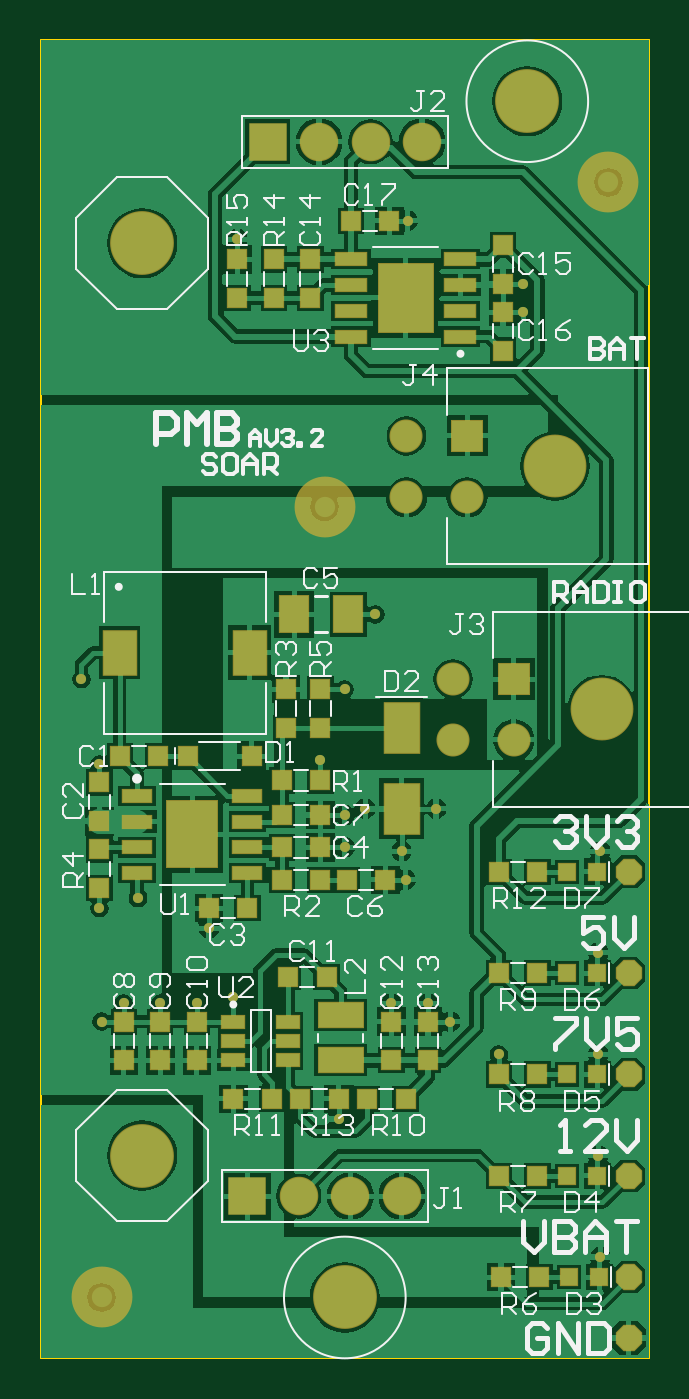
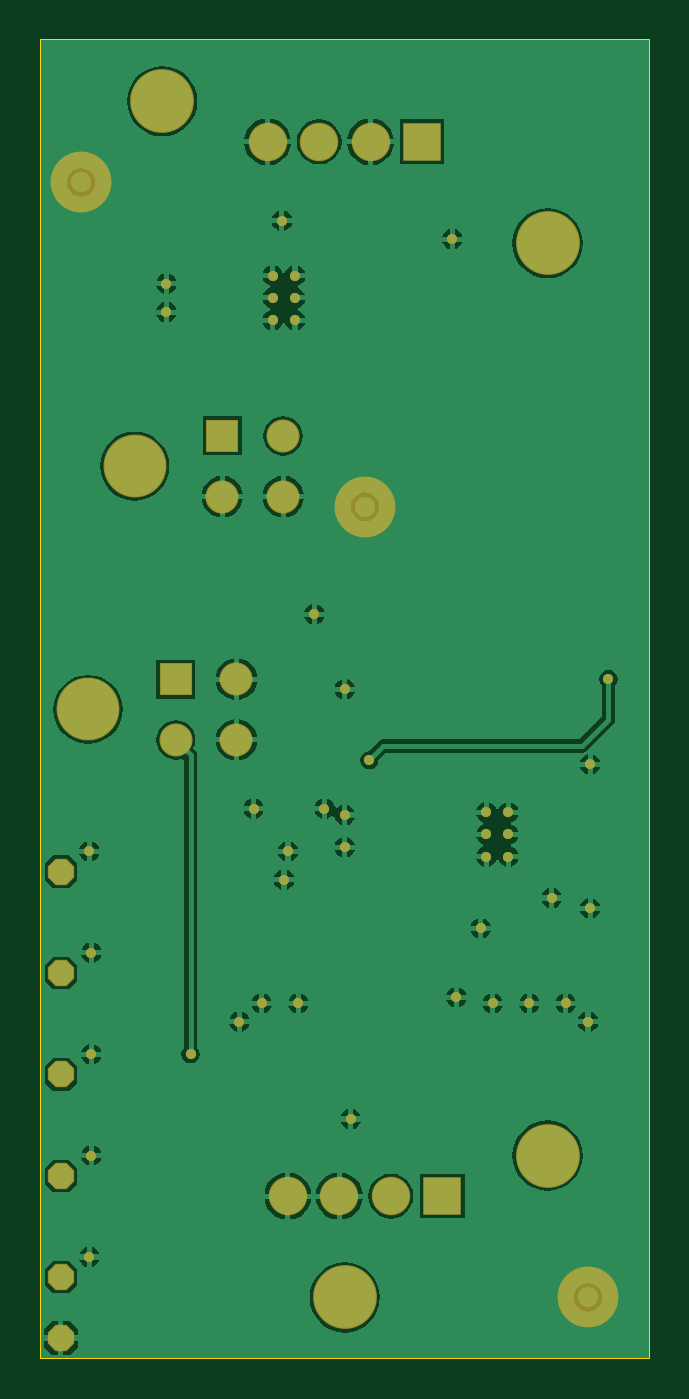
Circuit board: 9 layer files. Board 30.0 x 65.0 mm.
- bottom_copper: PMBV3.GBL (35922 bytes)
- bottom_silk: PMBV3.GBO (151 bytes)
- paste: PMBV3.GBP (241 bytes)
- bottom_mask: PMBV3.GBS (2040 bytes)
- outline: PMBV3.GM1 (249 bytes)
- top_copper: PMBV3.GTL (50190 bytes)
- top_silk: PMBV3.GTO (21258 bytes)
- paste: PMBV3.GTP (2474 bytes)
- top_mask: PMBV3.GTS (4500 bytes)

=== bottom_copper: PMBV3.GBL (35922 bytes, source omitted) ===
=== bottom_silk: PMBV3.GBO ===
G04*
G04 #@! TF.GenerationSoftware,Altium Limited,Altium Designer,20.0.11 (256)*
G04*
G04 Layer_Color=32896*
%FSLAX44Y44*%
%MOMM*%
G71*
G01*
G75*
M02*

=== paste: PMBV3.GBP ===
G04*
G04 #@! TF.GenerationSoftware,Altium Limited,Altium Designer,20.0.11 (256)*
G04*
G04 Layer_Color=128*
%FSLAX44Y44*%
%MOMM*%
G71*
G01*
G75*
%ADD28C,1.0000*%
D28*
X280000Y580000D02*
D03*
X30000Y30000D02*
D03*
X140000Y420000D02*
D03*
M02*

=== bottom_mask: PMBV3.GBS ===
G04*
G04 #@! TF.GenerationSoftware,Altium Limited,Altium Designer,20.0.11 (256)*
G04*
G04 Layer_Color=16711935*
%FSLAX44Y44*%
%MOMM*%
G71*
G01*
G75*
%ADD41C,3.0000*%
%ADD42C,3.1480*%
%ADD43P,1.4071X8X292.5*%
%ADD44R,1.9000X1.9000*%
%ADD45C,1.9000*%
%ADD46C,3.1000*%
%ADD47R,1.6300X1.6300*%
%ADD48C,1.6300*%
%ADD49P,1.4071X8X202.5*%
%ADD50C,0.5000*%
D41*
X280000Y580000D02*
D03*
X30000Y30000D02*
D03*
X140000Y420000D02*
D03*
D42*
X50000Y550000D02*
D03*
Y100000D02*
D03*
X240000Y620000D02*
D03*
X150000Y30000D02*
D03*
D43*
X290000Y40000D02*
D03*
Y240000D02*
D03*
Y140000D02*
D03*
X290000Y90000D02*
D03*
X290000Y10000D02*
D03*
D44*
X111900Y600000D02*
D03*
X101900Y80000D02*
D03*
D45*
X137300Y600000D02*
D03*
X162700D02*
D03*
X188100D02*
D03*
X127300Y80000D02*
D03*
X152700D02*
D03*
X178100D02*
D03*
D46*
X253600Y440000D02*
D03*
X276600Y320000D02*
D03*
D47*
X210400Y455000D02*
D03*
X233400Y335000D02*
D03*
D48*
X210400Y425000D02*
D03*
X180400Y455000D02*
D03*
Y425000D02*
D03*
X233400Y305000D02*
D03*
X203400Y335000D02*
D03*
Y305000D02*
D03*
D49*
X290000Y190000D02*
D03*
D50*
X69250Y269350D02*
D03*
X80250D02*
D03*
X69250Y258350D02*
D03*
X80250D02*
D03*
X69250Y247350D02*
D03*
X80250D02*
D03*
X185543Y512000D02*
D03*
X174543D02*
D03*
X185543Y523000D02*
D03*
X174543D02*
D03*
X185543Y534000D02*
D03*
X174543D02*
D03*
X147000Y118000D02*
D03*
X29000Y293000D02*
D03*
X181000Y561000D02*
D03*
X238000Y516000D02*
D03*
Y530000D02*
D03*
X97000Y552000D02*
D03*
X165000Y367000D02*
D03*
X150000Y330000D02*
D03*
X195000Y271000D02*
D03*
X160000D02*
D03*
X178000Y250000D02*
D03*
X150000Y252000D02*
D03*
Y268000D02*
D03*
X180000Y236000D02*
D03*
X276000Y250000D02*
D03*
X275000Y200000D02*
D03*
Y150000D02*
D03*
Y100000D02*
D03*
X276000Y50000D02*
D03*
X202000Y166000D02*
D03*
X191000Y175000D02*
D03*
X173000D02*
D03*
X95000Y178000D02*
D03*
X30000Y166000D02*
D03*
X41000Y175000D02*
D03*
X59000D02*
D03*
X77000D02*
D03*
X83000Y212000D02*
D03*
X48000Y227000D02*
D03*
X29000Y222000D02*
D03*
X226000Y150000D02*
D03*
X20000Y335000D02*
D03*
X138000Y295000D02*
D03*
M02*

=== outline: PMBV3.GM1 ===
G04*
G04 #@! TF.GenerationSoftware,Altium Limited,Altium Designer,20.0.11 (256)*
G04*
G04 Layer_Color=16711935*
%FSLAX44Y44*%
%MOMM*%
G71*
G01*
G75*
%ADD12C,0.1000*%
D12*
X0Y0D02*
Y650000D01*
X300000D01*
Y0D02*
Y650000D01*
X0Y0D02*
X300000D01*
M02*

=== top_copper: PMBV3.GTL (50190 bytes, source omitted) ===
=== top_silk: PMBV3.GTO (21258 bytes, source omitted) ===
=== paste: PMBV3.GTP ===
G04*
G04 #@! TF.GenerationSoftware,Altium Limited,Altium Designer,20.0.11 (256)*
G04*
G04 Layer_Color=8421504*
%FSLAX44Y44*%
%MOMM*%
G71*
G01*
G75*
%ADD16R,1.1000X0.6000*%
%ADD17R,1.4500X0.6000*%
%ADD18R,2.5100X3.3000*%
%ADD19R,1.5500X0.6000*%
%ADD20R,2.7100X3.4000*%
%ADD21R,2.2200X1.2000*%
%ADD22R,1.7000X2.5000*%
%ADD23R,1.6000X2.2000*%
%ADD24R,0.9000X0.9500*%
%ADD25R,1.4400X1.8200*%
%ADD26R,0.9000X0.9000*%
%ADD27R,0.9000X0.9000*%
%ADD28C,1.0000*%
D16*
X122000Y166000D02*
D03*
Y156500D02*
D03*
Y147000D02*
D03*
X95000D02*
D03*
Y156500D02*
D03*
Y166000D02*
D03*
D17*
X47500Y277400D02*
D03*
Y264700D02*
D03*
Y252000D02*
D03*
Y239300D02*
D03*
X102000Y277400D02*
D03*
Y264700D02*
D03*
Y252000D02*
D03*
Y239300D02*
D03*
D18*
X74750Y258350D02*
D03*
D19*
X207043Y503950D02*
D03*
Y516650D02*
D03*
Y529350D02*
D03*
Y542050D02*
D03*
X153043Y503950D02*
D03*
Y516650D02*
D03*
Y529350D02*
D03*
Y542050D02*
D03*
D20*
X180043Y523000D02*
D03*
D21*
X148000Y169200D02*
D03*
Y147000D02*
D03*
D22*
X178000Y311000D02*
D03*
Y271000D02*
D03*
D23*
X39000Y348000D02*
D03*
X103000D02*
D03*
D24*
X72500Y297000D02*
D03*
X104000D02*
D03*
D25*
X151720Y367000D02*
D03*
X125000D02*
D03*
D26*
X245000Y240000D02*
D03*
X226000D02*
D03*
X172000Y561000D02*
D03*
X153000D02*
D03*
X180000Y128000D02*
D03*
X161000D02*
D03*
X114000D02*
D03*
X95000D02*
D03*
X147000D02*
D03*
X128000D02*
D03*
X122000Y188000D02*
D03*
X141000D02*
D03*
X58000Y297000D02*
D03*
X39000D02*
D03*
X102000Y222000D02*
D03*
X83000D02*
D03*
X119000Y252000D02*
D03*
X138000D02*
D03*
X151000Y236000D02*
D03*
X170000D02*
D03*
X119000Y268000D02*
D03*
X138000D02*
D03*
Y285000D02*
D03*
X119000D02*
D03*
Y236000D02*
D03*
X138000D02*
D03*
X246000Y40000D02*
D03*
X227000D02*
D03*
X245000Y90000D02*
D03*
X226000D02*
D03*
X245000Y140000D02*
D03*
X226000D02*
D03*
X245000Y190000D02*
D03*
X226000D02*
D03*
D27*
X41000Y166000D02*
D03*
Y147000D02*
D03*
X59000Y166000D02*
D03*
Y147000D02*
D03*
X173000Y166000D02*
D03*
Y147000D02*
D03*
X191000Y166000D02*
D03*
Y147000D02*
D03*
X133000Y523000D02*
D03*
Y542000D02*
D03*
X228000Y549000D02*
D03*
Y530000D02*
D03*
X115000Y523000D02*
D03*
Y542000D02*
D03*
X97000D02*
D03*
Y523000D02*
D03*
X77000Y166000D02*
D03*
Y147000D02*
D03*
X228000Y516000D02*
D03*
Y497000D02*
D03*
X29000Y265000D02*
D03*
Y284000D02*
D03*
X121000Y330000D02*
D03*
Y311000D02*
D03*
X29000Y251000D02*
D03*
Y232000D02*
D03*
X138000Y311000D02*
D03*
Y330000D02*
D03*
D28*
X30000Y30000D02*
D03*
X140000Y420000D02*
D03*
X280000Y580000D02*
D03*
M02*

=== top_mask: PMBV3.GTS ===
G04*
G04 #@! TF.GenerationSoftware,Altium Limited,Altium Designer,20.0.11 (256)*
G04*
G04 Layer_Color=8388736*
%FSLAX44Y44*%
%MOMM*%
G71*
G01*
G75*
%ADD26R,0.9000X0.9000*%
%ADD29R,1.2000X0.7000*%
%ADD30R,1.5500X0.7000*%
%ADD31R,2.6100X3.4000*%
%ADD32R,1.6500X0.7000*%
%ADD33R,2.8100X3.5000*%
%ADD34R,2.3200X1.3000*%
%ADD35R,1.8000X2.6000*%
%ADD36R,1.7000X2.3000*%
%ADD37R,1.0000X1.0500*%
%ADD38R,1.5400X1.9200*%
%ADD39R,1.0000X1.0000*%
%ADD40R,1.0000X1.0000*%
%ADD41C,3.0000*%
%ADD42C,3.1480*%
%ADD43P,1.4071X8X292.5*%
%ADD44R,1.9000X1.9000*%
%ADD45C,1.9000*%
%ADD46C,3.1000*%
%ADD47R,1.6300X1.6300*%
%ADD48C,1.6300*%
%ADD49P,1.4071X8X202.5*%
%ADD50C,0.5000*%
D26*
X259500Y240000D02*
D03*
X274500D02*
D03*
X260500Y40000D02*
D03*
X275500D02*
D03*
X259500Y90000D02*
D03*
X274500D02*
D03*
X259500Y140000D02*
D03*
X274500D02*
D03*
X259500Y190000D02*
D03*
X274500D02*
D03*
D29*
X122000Y166000D02*
D03*
Y156500D02*
D03*
Y147000D02*
D03*
X95000D02*
D03*
Y156500D02*
D03*
Y166000D02*
D03*
D30*
X47500Y277400D02*
D03*
Y264700D02*
D03*
Y252000D02*
D03*
Y239300D02*
D03*
X102000Y277400D02*
D03*
Y264700D02*
D03*
Y252000D02*
D03*
Y239300D02*
D03*
D31*
X74750Y258350D02*
D03*
D32*
X207043Y503950D02*
D03*
Y516650D02*
D03*
Y529350D02*
D03*
Y542050D02*
D03*
X153043Y503950D02*
D03*
Y516650D02*
D03*
Y529350D02*
D03*
Y542050D02*
D03*
D33*
X180043Y523000D02*
D03*
D34*
X148000Y169200D02*
D03*
Y147000D02*
D03*
D35*
X178000Y311000D02*
D03*
Y271000D02*
D03*
D36*
X39000Y348000D02*
D03*
X103000D02*
D03*
D37*
X72500Y297000D02*
D03*
X104000D02*
D03*
D38*
X151720Y367000D02*
D03*
X125000D02*
D03*
D39*
X245000Y240000D02*
D03*
X226000D02*
D03*
X172000Y561000D02*
D03*
X153000D02*
D03*
X180000Y128000D02*
D03*
X161000D02*
D03*
X114000D02*
D03*
X95000D02*
D03*
X147000D02*
D03*
X128000D02*
D03*
X122000Y188000D02*
D03*
X141000D02*
D03*
X58000Y297000D02*
D03*
X39000D02*
D03*
X102000Y222000D02*
D03*
X83000D02*
D03*
X119000Y252000D02*
D03*
X138000D02*
D03*
X151000Y236000D02*
D03*
X170000D02*
D03*
X119000Y268000D02*
D03*
X138000D02*
D03*
Y285000D02*
D03*
X119000D02*
D03*
Y236000D02*
D03*
X138000D02*
D03*
X246000Y40000D02*
D03*
X227000D02*
D03*
X245000Y90000D02*
D03*
X226000D02*
D03*
X245000Y140000D02*
D03*
X226000D02*
D03*
X245000Y190000D02*
D03*
X226000D02*
D03*
D40*
X41000Y166000D02*
D03*
Y147000D02*
D03*
X59000Y166000D02*
D03*
Y147000D02*
D03*
X173000Y166000D02*
D03*
Y147000D02*
D03*
X191000Y166000D02*
D03*
Y147000D02*
D03*
X133000Y523000D02*
D03*
Y542000D02*
D03*
X228000Y549000D02*
D03*
Y530000D02*
D03*
X115000Y523000D02*
D03*
Y542000D02*
D03*
X97000D02*
D03*
Y523000D02*
D03*
X77000Y166000D02*
D03*
Y147000D02*
D03*
X228000Y516000D02*
D03*
Y497000D02*
D03*
X29000Y265000D02*
D03*
Y284000D02*
D03*
X121000Y330000D02*
D03*
Y311000D02*
D03*
X29000Y251000D02*
D03*
Y232000D02*
D03*
X138000Y311000D02*
D03*
Y330000D02*
D03*
D41*
X30000Y30000D02*
D03*
X140000Y420000D02*
D03*
X280000Y580000D02*
D03*
D42*
X50000Y550000D02*
D03*
Y100000D02*
D03*
X240000Y620000D02*
D03*
X150000Y30000D02*
D03*
D43*
X290000Y40000D02*
D03*
Y240000D02*
D03*
Y140000D02*
D03*
X290000Y90000D02*
D03*
X290000Y10000D02*
D03*
D44*
X111900Y600000D02*
D03*
X101900Y80000D02*
D03*
D45*
X137300Y600000D02*
D03*
X162700D02*
D03*
X188100D02*
D03*
X127300Y80000D02*
D03*
X152700D02*
D03*
X178100D02*
D03*
D46*
X253600Y440000D02*
D03*
X276600Y320000D02*
D03*
D47*
X210400Y455000D02*
D03*
X233400Y335000D02*
D03*
D48*
X210400Y425000D02*
D03*
X180400Y455000D02*
D03*
Y425000D02*
D03*
X233400Y305000D02*
D03*
X203400Y335000D02*
D03*
Y305000D02*
D03*
D49*
X290000Y190000D02*
D03*
D50*
X69250Y269350D02*
D03*
X80250D02*
D03*
X69250Y258350D02*
D03*
X80250D02*
D03*
X69250Y247350D02*
D03*
X80250D02*
D03*
X185543Y512000D02*
D03*
X174543D02*
D03*
X185543Y523000D02*
D03*
X174543D02*
D03*
X185543Y534000D02*
D03*
X174543D02*
D03*
X147000Y118000D02*
D03*
X29000Y293000D02*
D03*
X181000Y561000D02*
D03*
X238000Y516000D02*
D03*
Y530000D02*
D03*
X97000Y552000D02*
D03*
X165000Y367000D02*
D03*
X150000Y330000D02*
D03*
X195000Y271000D02*
D03*
X160000D02*
D03*
X178000Y250000D02*
D03*
X150000Y252000D02*
D03*
Y268000D02*
D03*
X180000Y236000D02*
D03*
X276000Y250000D02*
D03*
X275000Y200000D02*
D03*
Y150000D02*
D03*
Y100000D02*
D03*
X276000Y50000D02*
D03*
X202000Y166000D02*
D03*
X191000Y175000D02*
D03*
X173000D02*
D03*
X95000Y178000D02*
D03*
X30000Y166000D02*
D03*
X41000Y175000D02*
D03*
X59000D02*
D03*
X77000D02*
D03*
X83000Y212000D02*
D03*
X48000Y227000D02*
D03*
X29000Y222000D02*
D03*
X226000Y150000D02*
D03*
X20000Y335000D02*
D03*
X138000Y295000D02*
D03*
M02*
